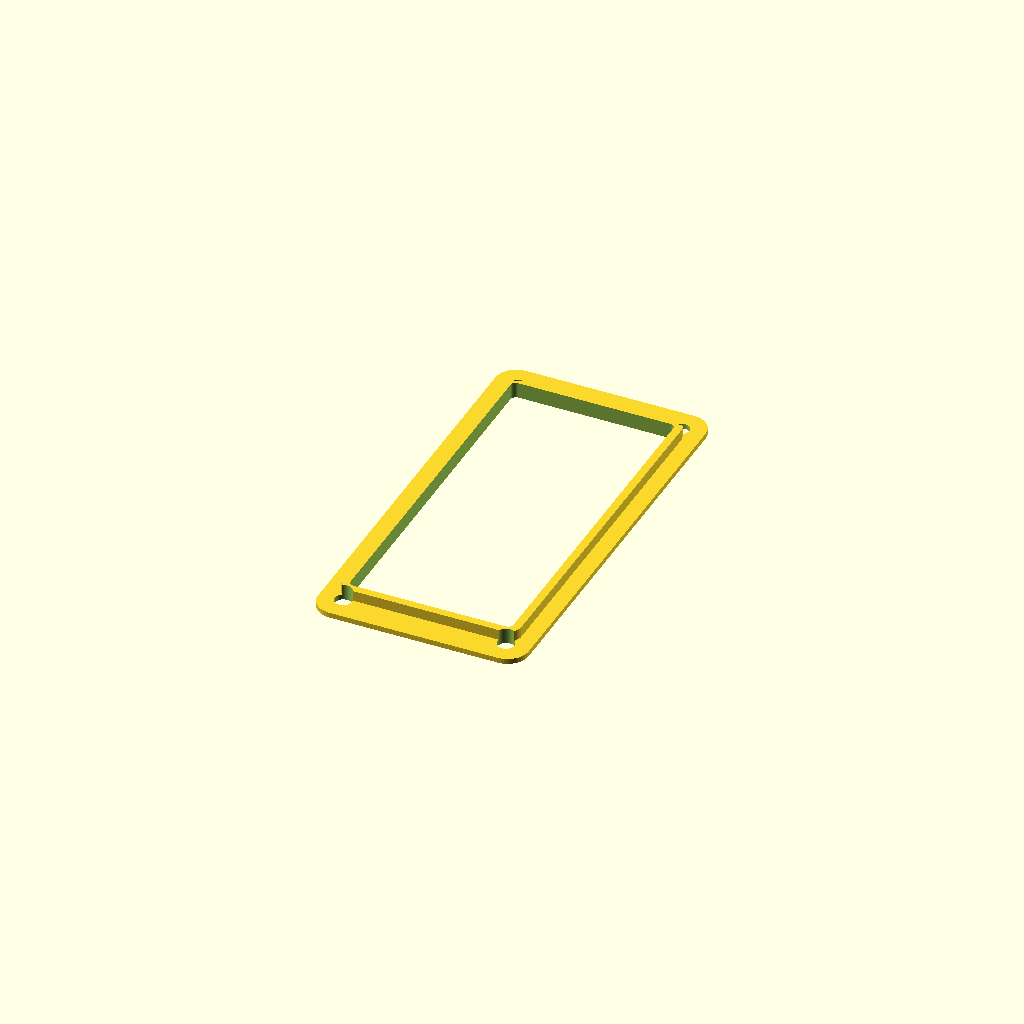
Cell 1: rendered with the file's own defaults.
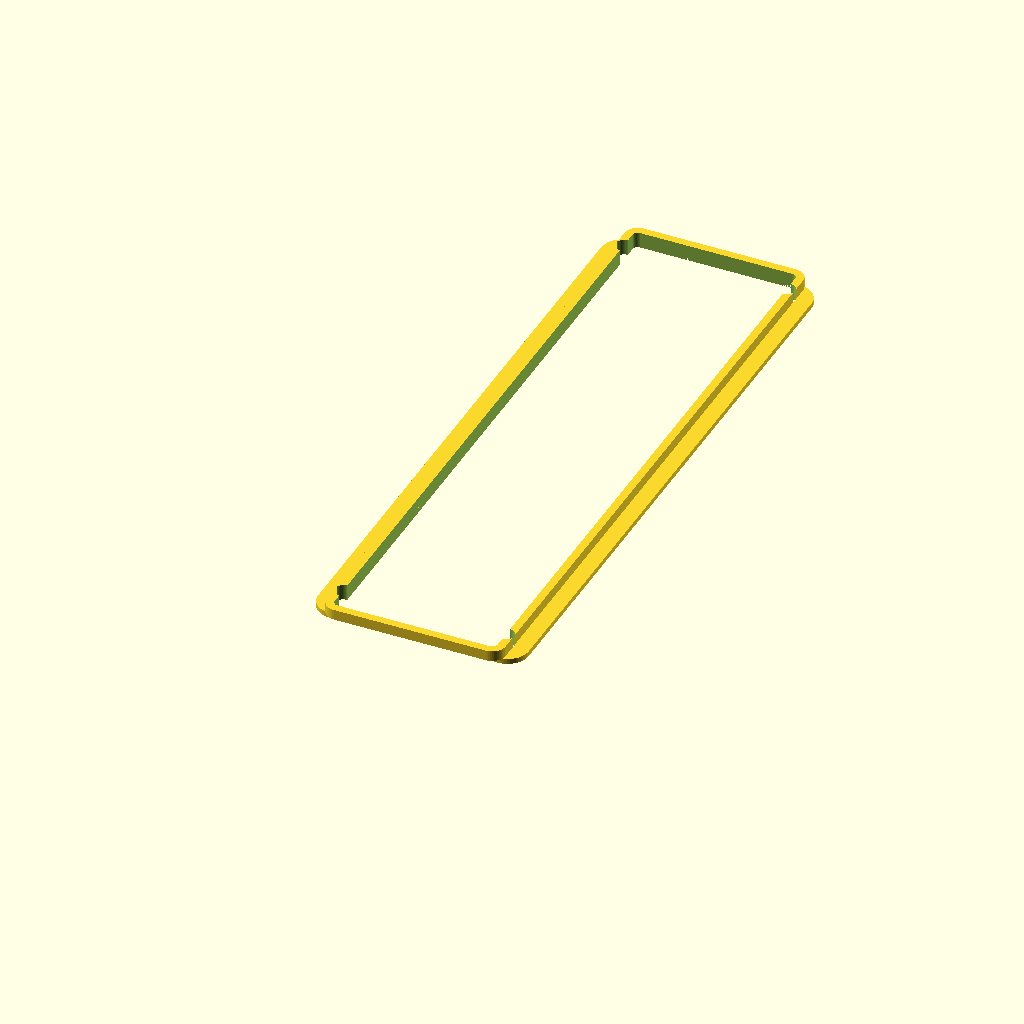
Cell 2: the same model with board_len = 112.
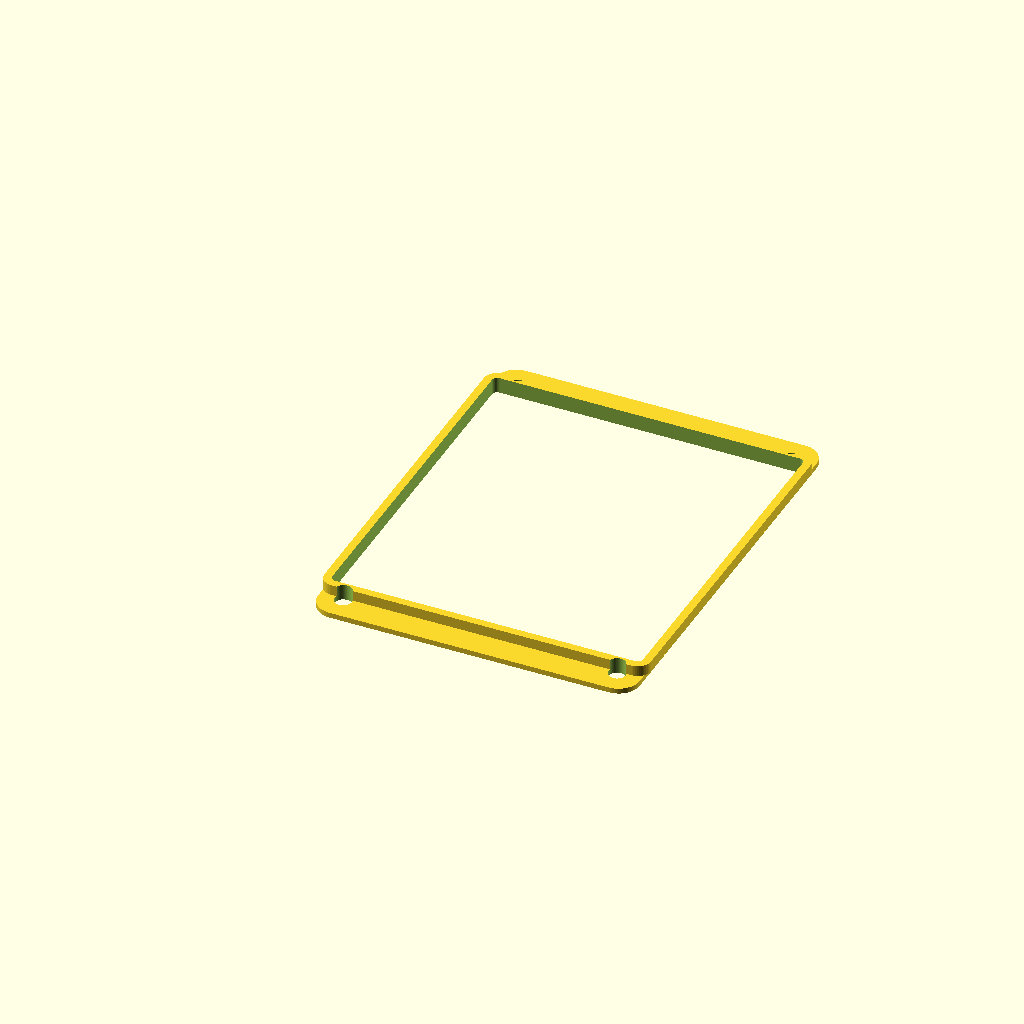
Cell 3: board_wid = 56 (everything else at default).
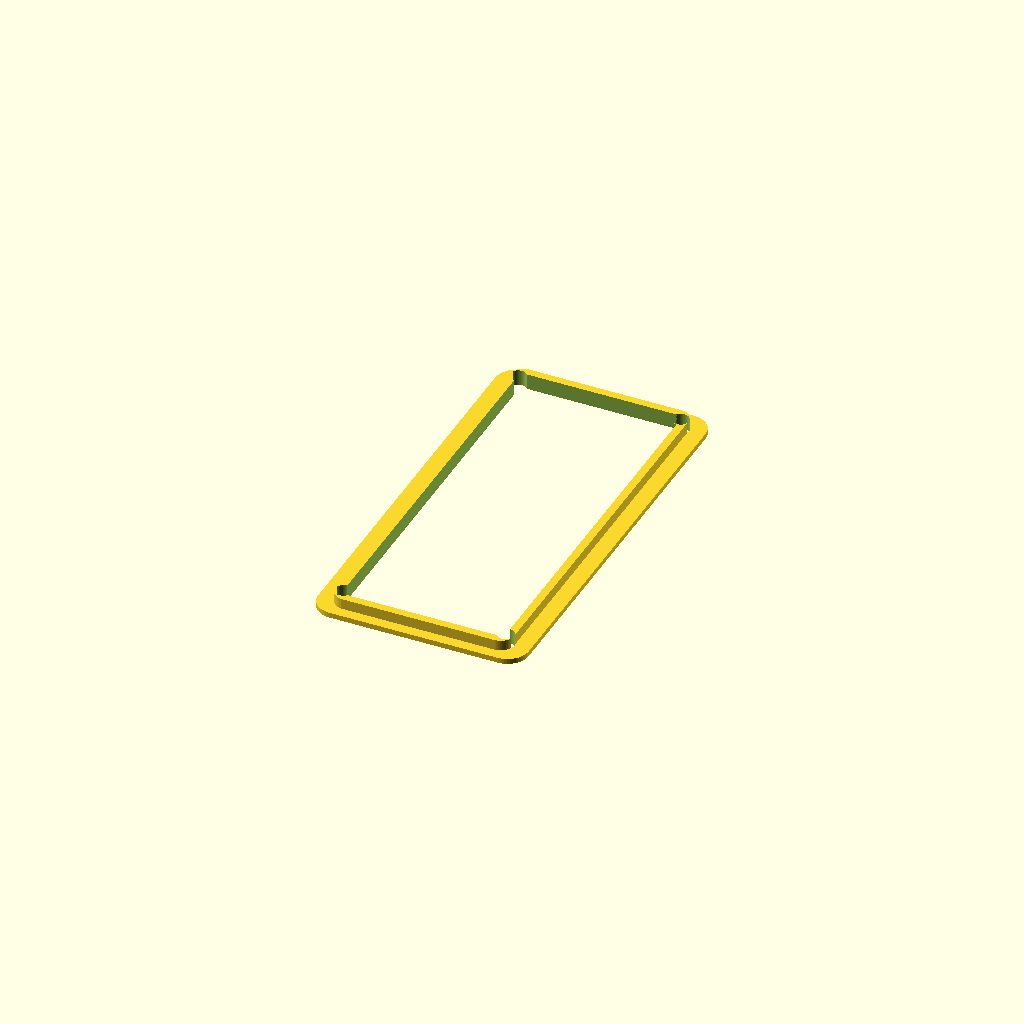
Cell 4: the same model with antenna_proj = 12.
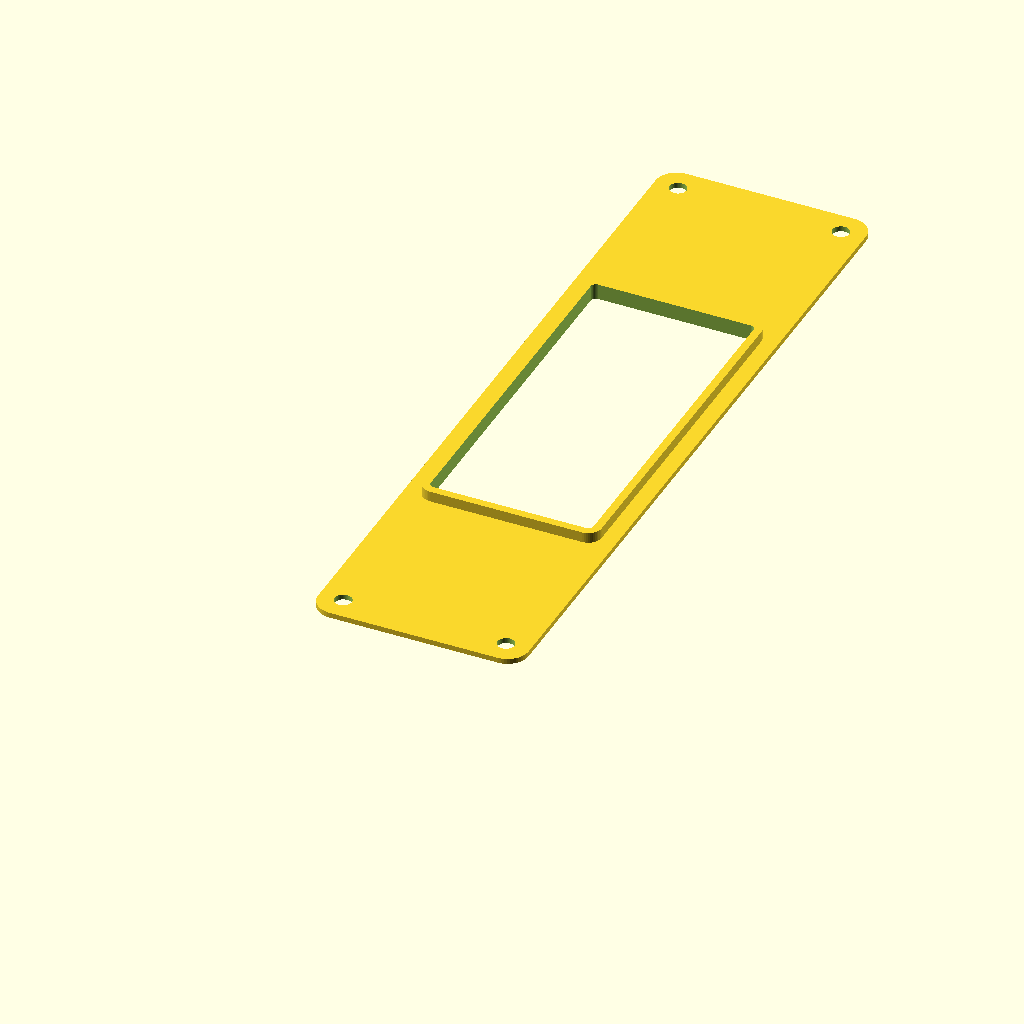
Cell 5 — disp_len set to 130, the other parameters unchanged.
One fixed orthographic camera (rotation 55°, 0°, 25°; colour scheme Cornfield) for every cell.
Source of the model, hardware-design/scad Parts/case-separator-board-cradle.scad:
// Dilder Case Separator — board cradle variant
//
// Outer footprint matching the base (39.8 x 79.8mm, 4mm corner radius).
// Center cutout sized to the ESP32-S3 board + antenna projection.
// Raised cradle wall around the cutout holds the board in place.
//
// Export:
//   openscad -o case-separator-board-cradle.3mf case-separator-board-cradle.scad

$fn = 48;

// ---- Board (Olimex ESP32-S3-DevKit-Lipo) ----
board_len      = 56;
board_wid      = 28;
antenna_proj   = 6;
usb_overhang   = 2;        // USB-C ports extend past PCB edge

// ---- Waveshare 2.13" display ----
disp_len       = 65;
disp_wid       = 30;

// ---- 1000 mAh battery ----
bat_len        = 52;
bat_wid        = 35;

// ---- Enclosure geometry ----
wall_thk       = 2;
plate_thk      = 1;        // base sheet thickness
pillar         = 5;
slop           = 0.4;
cradle_wall    = 1.5;      // raised wall thickness around the board cutout
cradle_h       = 2;        // wall height above the base sheet

screw_clr      = 3.2;

// ---- Rounding ----
case_corner_r  = 4;
cutout_r       = 1;        // rounded corners on board cutout

// ---- XY layout ----
inner_wid      = max(board_wid, disp_wid, bat_wid) + 2 * slop;
inner_len      = max(board_len + antenna_proj, disp_len + 2 * pillar, bat_len) + 2 * slop;
outer_wid      = inner_wid + 2 * wall_thk;
outer_len      = inner_len + 2 * wall_thk;

pillar_xy = [
    [wall_thk,                             wall_thk                            ],
    [outer_wid - wall_thk - pillar,        wall_thk                            ],
    [wall_thk,                             outer_len - wall_thk - pillar       ],
    [outer_wid - wall_thk - pillar,        outer_len - wall_thk - pillar       ],
];

// Board cutout dimensions (board + antenna + USB overhang + clearance + 1mm wiggle per side)
cutout_extra   = 1;        // extra clearance per side
cutout_w       = board_wid + 2 * (slop + cutout_extra);
cutout_l       = board_len + antenna_proj + usb_overhang + 2 * (slop + cutout_extra);
cutout_x       = (outer_wid - cutout_w) / 2;
cutout_y       = (outer_len - cutout_l) / 2;

// Cradle wall outer dimensions
cradle_outer_w = cutout_w + 2 * cradle_wall;
cradle_outer_l = cutout_l + 2 * cradle_wall;
cradle_x       = cutout_x - cradle_wall;
cradle_y       = cutout_y - cradle_wall;


// ============== SHARED ==============

module rounded_v_box(w, l, h, r, fn = 48) {
    hull() {
        for (x = [r, w - r])
            for (y = [r, l - r])
                translate([x, y, 0])
                    cylinder(r = r, h = h, $fn = fn);
    }
}


// ============== CASE SEPARATOR — BOARD CRADLE ==============

module case_separator_board_cradle() {
    difference() {
        union() {
            // Base sheet — full outer footprint
            rounded_v_box(outer_wid, outer_len, plate_thk, case_corner_r);

            // Cradle wall — raised border around the board cutout
            translate([cradle_x, cradle_y, plate_thk])
            difference() {
                rounded_v_box(cradle_outer_w, cradle_outer_l, cradle_h, cutout_r + cradle_wall);
                translate([cradle_wall, cradle_wall, -0.1])
                    rounded_v_box(cutout_w, cutout_l, cradle_h + 0.2, cutout_r);
            }
        }

        // Board cutout through base sheet
        translate([cutout_x, cutout_y, -0.1])
            rounded_v_box(cutout_w, cutout_l, plate_thk + 0.2, cutout_r);

        // Screw clearance holes
        for (p = pillar_xy)
            translate([p[0] + pillar/2, p[1] + pillar/2, -0.1])
                cylinder(h = plate_thk + cradle_h + 0.2, d = screw_clr);
    }
}

case_separator_board_cradle();
Parameter table extracted from the source (name, type, default, range or options):
board_len: number, default 56
board_wid: number, default 28
antenna_proj: number, default 6
usb_overhang: number, default 2
disp_len: number, default 65
disp_wid: number, default 30
bat_len: number, default 52
bat_wid: number, default 35
wall_thk: number, default 2
plate_thk: number, default 1
pillar: number, default 5
slop: number, default 0.4
cradle_wall: number, default 1.5
cradle_h: number, default 2
screw_clr: number, default 3.2
case_corner_r: number, default 4
cutout_r: number, default 1
cutout_extra: number, default 1
